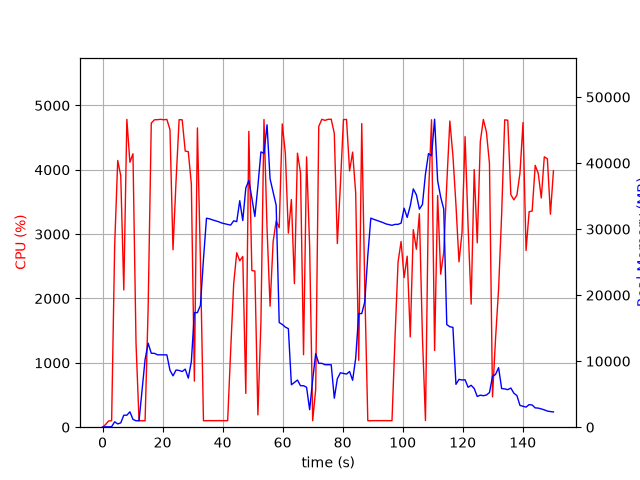

The table this chart was drawn from, first rows:
elapsed_time, nproc, cpu, mem_real, mem_virtual
5.4836273193359375e-05, 1, 0.0, 11.94, 3187
1.008, 2, 41.7, 61.55, 240.8
2.018, 1, 97.0, 50.53, 151
3.028, 1, 100.0, 84.21, 697.1
4.038, 1, 2822, 820, 5184
5.056, 1, 4145, 496.8, 5184
6.062, 1, 3910, 653.6, 5184
7.081, 1, 2132, 1816, 7084
8.099, 1, 4784, 1816, 7084
9.116, 1, 4117, 2330, 8620
10.13, 1, 4249, 1182, 8620
11.15, 1, 1309, 980, 9692
12.16, 1, 99.2, 980.7, 9692
13.17, 1, 100.2, 5590, 35934
14.17, 1, 100.3, 10240, 35934
15.18, 1, 1828, 12725, 35934
16.24, 1, 4727, 11194, 35934
17.28, 1, 4777, 11186, 35934
18.32, 1, 4779, 10964, 35934
19.35, 1, 4784, 10962, 35934
20.4, 1, 4777, 10957, 35934
21.43, 1, 4783, 10957, 35934
22.47, 1, 4623, 8623, 37674
23.48, 1, 2758, 7777, 37674
24.49, 1, 3828, 8661, 37674
25.51, 1, 4779, 8597, 37674
26.53, 1, 4777, 8436, 37674
27.55, 1, 4291, 8795, 37674
28.57, 1, 4282, 7429, 37674
29.59, 1, 3780, 9930, 40284
30.6, 1, 716.3, 17352, 40284
31.61, 1, 4650, 17352, 40284
32.62, 1, 2579, 18463, 60764
33.63, 1, 100.2, 25444, 60764
34.63, 1, 101.2, 31653, 60764
35.64, 1, 102.2, 31559, 60764
36.65, 1, 101.2, 31397, 60764
37.66, 1, 102.2, 31266, 60764
38.66, 1, 102.2, 31119, 60764
39.67, 1, 102.3, 30930, 60764
40.68, 1, 102.2, 30813, 60764
41.69, 1, 101.2, 30706, 60764
42.69, 1, 1196, 30611, 60764
43.7, 1, 2233, 31260, 60764
44.71, 1, 2711, 31134, 60764
45.72, 1, 2586, 34305, 60764
46.72, 1, 2653, 31294, 60764
47.73, 1, 524.9, 36223, 60764
48.74, 1, 4598, 37363, 60764
49.75, 1, 2434, 34698, 60764
50.76, 1, 2427, 31911, 60764
51.76, 1, 190.6, 36522, 85340
52.77, 1, 1636, 41689, 85340
53.79, 1, 4782, 41474, 85340
54.81, 1, 3086, 45799, 85584
55.82, 1, 1880, 37612, 85584
56.84, 1, 2883, 35634, 85584
57.85, 1, 3205, 33618, 85584
58.86, 1, 3100, 15851, 85584
59.88, 1, 4713, 15559, 85584
... 89 more rows
